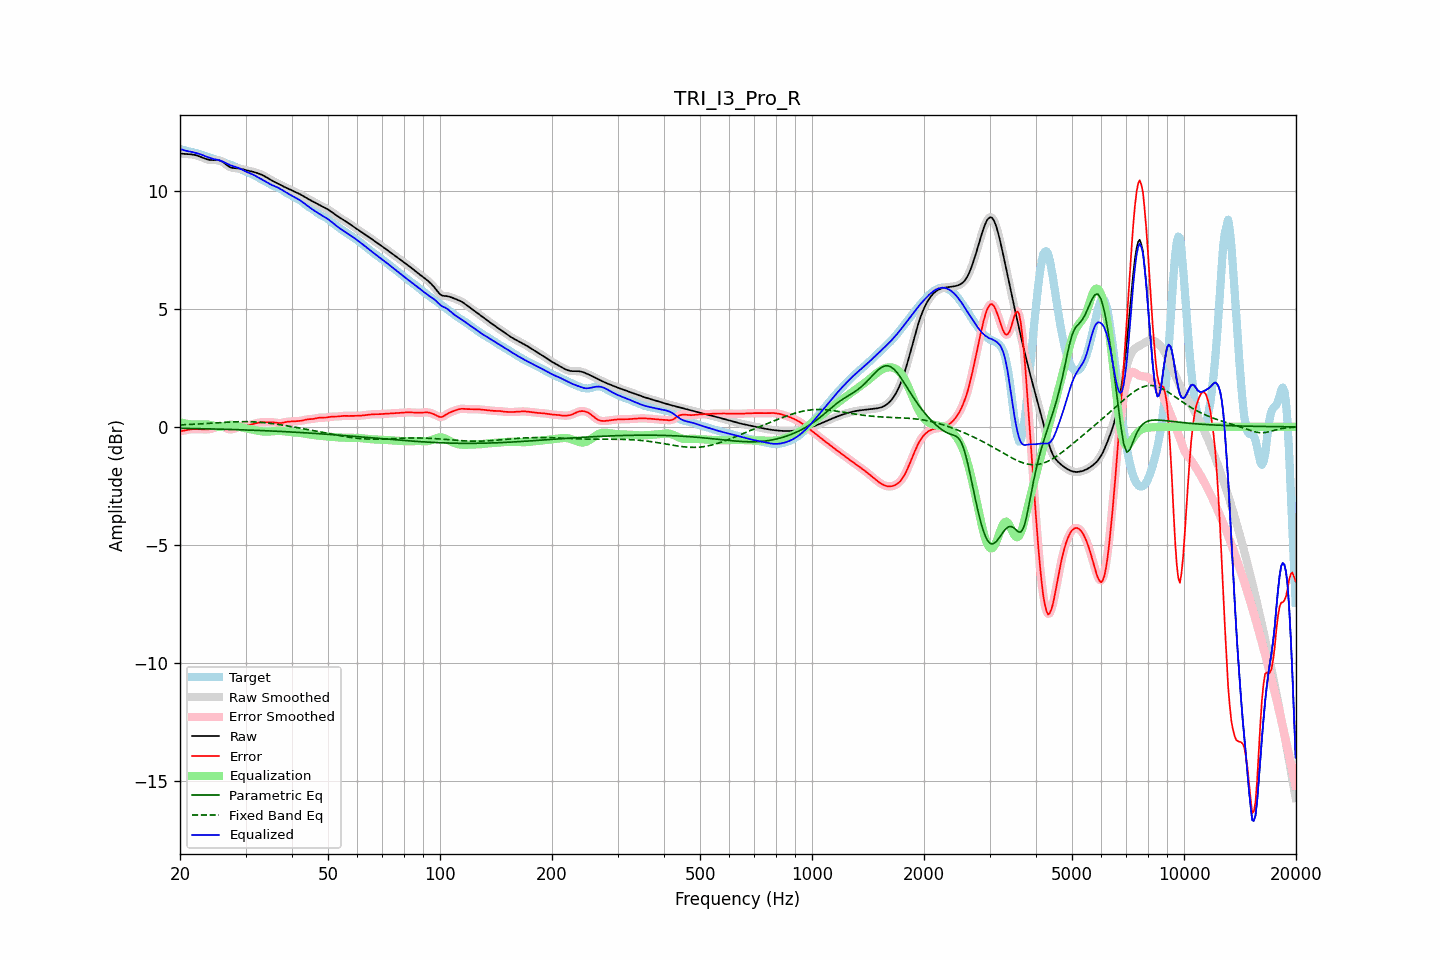

Data behind this chart, as committed beside it:
frequency, raw, error, smoothed, error_smoothed, equalization, parametric_eq, fixed_band_eq, equalized_raw, equalized_smoothed, target
20.00, 11.58, -0.19, 11.58, -0.19, 0.19, -0.06, 0.08, 11.77, 11.77, 11.76
20.20, 11.57, -0.18, 11.57, -0.18, 0.18, -0.06, 0.09, 11.74, 11.74, 11.74
20.40, 11.56, -0.17, 11.56, -0.17, 0.16, -0.06, 0.09, 11.72, 11.72, 11.72
20.61, 11.55, -0.15, 11.55, -0.15, 0.15, -0.06, 0.09, 11.70, 11.70, 11.70
20.81, 11.55, -0.14, 11.55, -0.14, 0.13, -0.07, 0.09, 11.68, 11.68, 11.69
21.02, 11.55, -0.12, 11.55, -0.12, 0.12, -0.07, 0.10, 11.67, 11.67, 11.67
21.23, 11.54, -0.11, 11.54, -0.11, 0.11, -0.07, 0.10, 11.66, 11.65, 11.65
21.44, 11.54, -0.10, 11.54, -0.10, 0.11, -0.07, 0.10, 11.64, 11.64, 11.64
21.66, 11.53, -0.10, 11.53, -0.10, 0.10, -0.07, 0.11, 11.63, 11.63, 11.62
21.87, 11.51, -0.09, 11.51, -0.10, 0.10, -0.07, 0.11, 11.61, 11.61, 11.61
22.09, 11.50, -0.10, 11.50, -0.10, 0.10, -0.07, 0.11, 11.59, 11.59, 11.59
22.31, 11.47, -0.10, 11.47, -0.10, 0.10, -0.07, 0.12, 11.57, 11.57, 11.57
22.54, 11.45, -0.10, 11.45, -0.10, 0.10, -0.08, 0.12, 11.55, 11.55, 11.55
22.76, 11.43, -0.10, 11.42, -0.10, 0.10, -0.08, 0.13, 11.53, 11.53, 11.53
22.99, 11.40, -0.11, 11.40, -0.11, 0.11, -0.08, 0.13, 11.50, 11.50, 11.50
23.22, 11.37, -0.11, 11.37, -0.11, 0.11, -0.08, 0.13, 11.48, 11.48, 11.48
23.45, 11.34, -0.11, 11.34, -0.11, 0.11, -0.08, 0.14, 11.45, 11.45, 11.45
23.69, 11.32, -0.10, 11.32, -0.11, 0.10, -0.08, 0.14, 11.42, 11.42, 11.43
23.92, 11.31, -0.10, 11.31, -0.10, 0.09, -0.09, 0.15, 11.40, 11.40, 11.41
24.16, 11.29, -0.09, 11.30, -0.09, 0.08, -0.09, 0.15, 11.37, 11.38, 11.38
24.40, 11.29, -0.07, 11.29, -0.07, 0.06, -0.09, 0.16, 11.35, 11.35, 11.36
24.65, 11.29, -0.05, 11.29, -0.05, 0.04, -0.09, 0.16, 11.34, 11.34, 11.34
24.89, 11.29, -0.03, 11.29, -0.03, 0.03, -0.09, 0.17, 11.32, 11.32, 11.32
25.14, 11.29, -0.01, 11.29, -0.00, 0.01, -0.09, 0.17, 11.30, 11.31, 11.30
25.39, 11.29, 0.02, 11.29, 0.01, 0.00, -0.10, 0.17, 11.29, 11.29, 11.27
25.65, 11.27, 0.02, 11.27, 0.02, 0.00, -0.10, 0.18, 11.27, 11.27, 11.25
25.91, 11.24, 0.01, 11.24, 0.01, 0.01, -0.10, 0.18, 11.25, 11.24, 11.23
26.16, 11.20, -0.01, 11.19, -0.01, 0.02, -0.10, 0.19, 11.22, 11.21, 11.20
26.43, 11.14, -0.03, 11.14, -0.03, 0.04, -0.10, 0.19, 11.18, 11.18, 11.18
26.69, 11.09, -0.06, 11.09, -0.06, 0.06, -0.11, 0.20, 11.15, 11.15, 11.15
26.96, 11.04, -0.09, 11.04, -0.09, 0.07, -0.11, 0.20, 11.11, 11.11, 11.13
27.23, 11.00, -0.11, 11.00, -0.10, 0.08, -0.11, 0.20, 11.08, 11.09, 11.11
27.50, 10.97, -0.11, 10.97, -0.11, 0.09, -0.11, 0.21, 11.06, 11.06, 11.08
27.77, 10.96, -0.09, 10.96, -0.09, 0.08, -0.11, 0.21, 11.04, 11.04, 11.05
28.05, 10.95, -0.07, 10.95, -0.07, 0.07, -0.12, 0.21, 11.02, 11.02, 11.02
28.33, 10.95, -0.04, 10.95, -0.04, 0.05, -0.12, 0.21, 11.00, 11.00, 10.99
28.62, 10.94, -0.02, 10.94, -0.02, 0.03, -0.12, 0.22, 10.97, 10.97, 10.96
28.90, 10.94, 0.01, 10.93, 0.01, 0.00, -0.12, 0.22, 10.94, 10.94, 10.93
29.19, 10.92, 0.03, 10.92, 0.03, -0.02, -0.12, 0.22, 10.91, 10.91, 10.90
29.48, 10.91, 0.04, 10.91, 0.04, -0.03, -0.13, 0.22, 10.87, 10.87, 10.86
29.78, 10.89, 0.05, 10.89, 0.05, -0.05, -0.13, 0.22, 10.84, 10.84, 10.84
30.08, 10.87, 0.06, 10.87, 0.06, -0.06, -0.13, 0.22, 10.81, 10.81, 10.81
30.38, 10.85, 0.07, 10.85, 0.07, -0.07, -0.13, 0.22, 10.78, 10.78, 10.78
30.68, 10.84, 0.08, 10.84, 0.08, -0.09, -0.14, 0.22, 10.75, 10.75, 10.76
30.99, 10.82, 0.09, 10.82, 0.09, -0.10, -0.14, 0.22, 10.72, 10.72, 10.73
31.30, 10.80, 0.11, 10.80, 0.11, -0.11, -0.14, 0.21, 10.69, 10.69, 10.69
31.61, 10.79, 0.13, 10.79, 0.13, -0.13, -0.14, 0.21, 10.66, 10.66, 10.66
31.93, 10.77, 0.15, 10.77, 0.15, -0.15, -0.15, 0.21, 10.62, 10.62, 10.62
32.24, 10.74, 0.16, 10.74, 0.16, -0.16, -0.15, 0.20, 10.58, 10.59, 10.58
32.57, 10.72, 0.18, 10.72, 0.18, -0.17, -0.15, 0.20, 10.55, 10.55, 10.54
32.89, 10.69, 0.19, 10.69, 0.19, -0.18, -0.16, 0.19, 10.51, 10.51, 10.51
33.22, 10.66, 0.19, 10.66, 0.19, -0.19, -0.16, 0.19, 10.47, 10.47, 10.47
33.55, 10.63, 0.20, 10.63, 0.20, -0.20, -0.16, 0.18, 10.43, 10.43, 10.43
33.89, 10.59, 0.20, 10.59, 0.20, -0.20, -0.16, 0.17, 10.39, 10.39, 10.40
34.23, 10.55, 0.20, 10.55, 0.20, -0.20, -0.17, 0.17, 10.35, 10.35, 10.36
34.57, 10.51, 0.20, 10.51, 0.20, -0.20, -0.17, 0.16, 10.31, 10.31, 10.31
34.92, 10.47, 0.20, 10.47, 0.20, -0.20, -0.17, 0.15, 10.28, 10.28, 10.27
35.27, 10.43, 0.20, 10.43, 0.20, -0.19, -0.18, 0.14, 10.24, 10.24, 10.24
35.62, 10.40, 0.19, 10.40, 0.19, -0.18, -0.18, 0.13, 10.21, 10.21, 10.20
35.97, 10.36, 0.18, 10.36, 0.18, -0.18, -0.18, 0.12, 10.18, 10.18, 10.18
... 635 more rows
